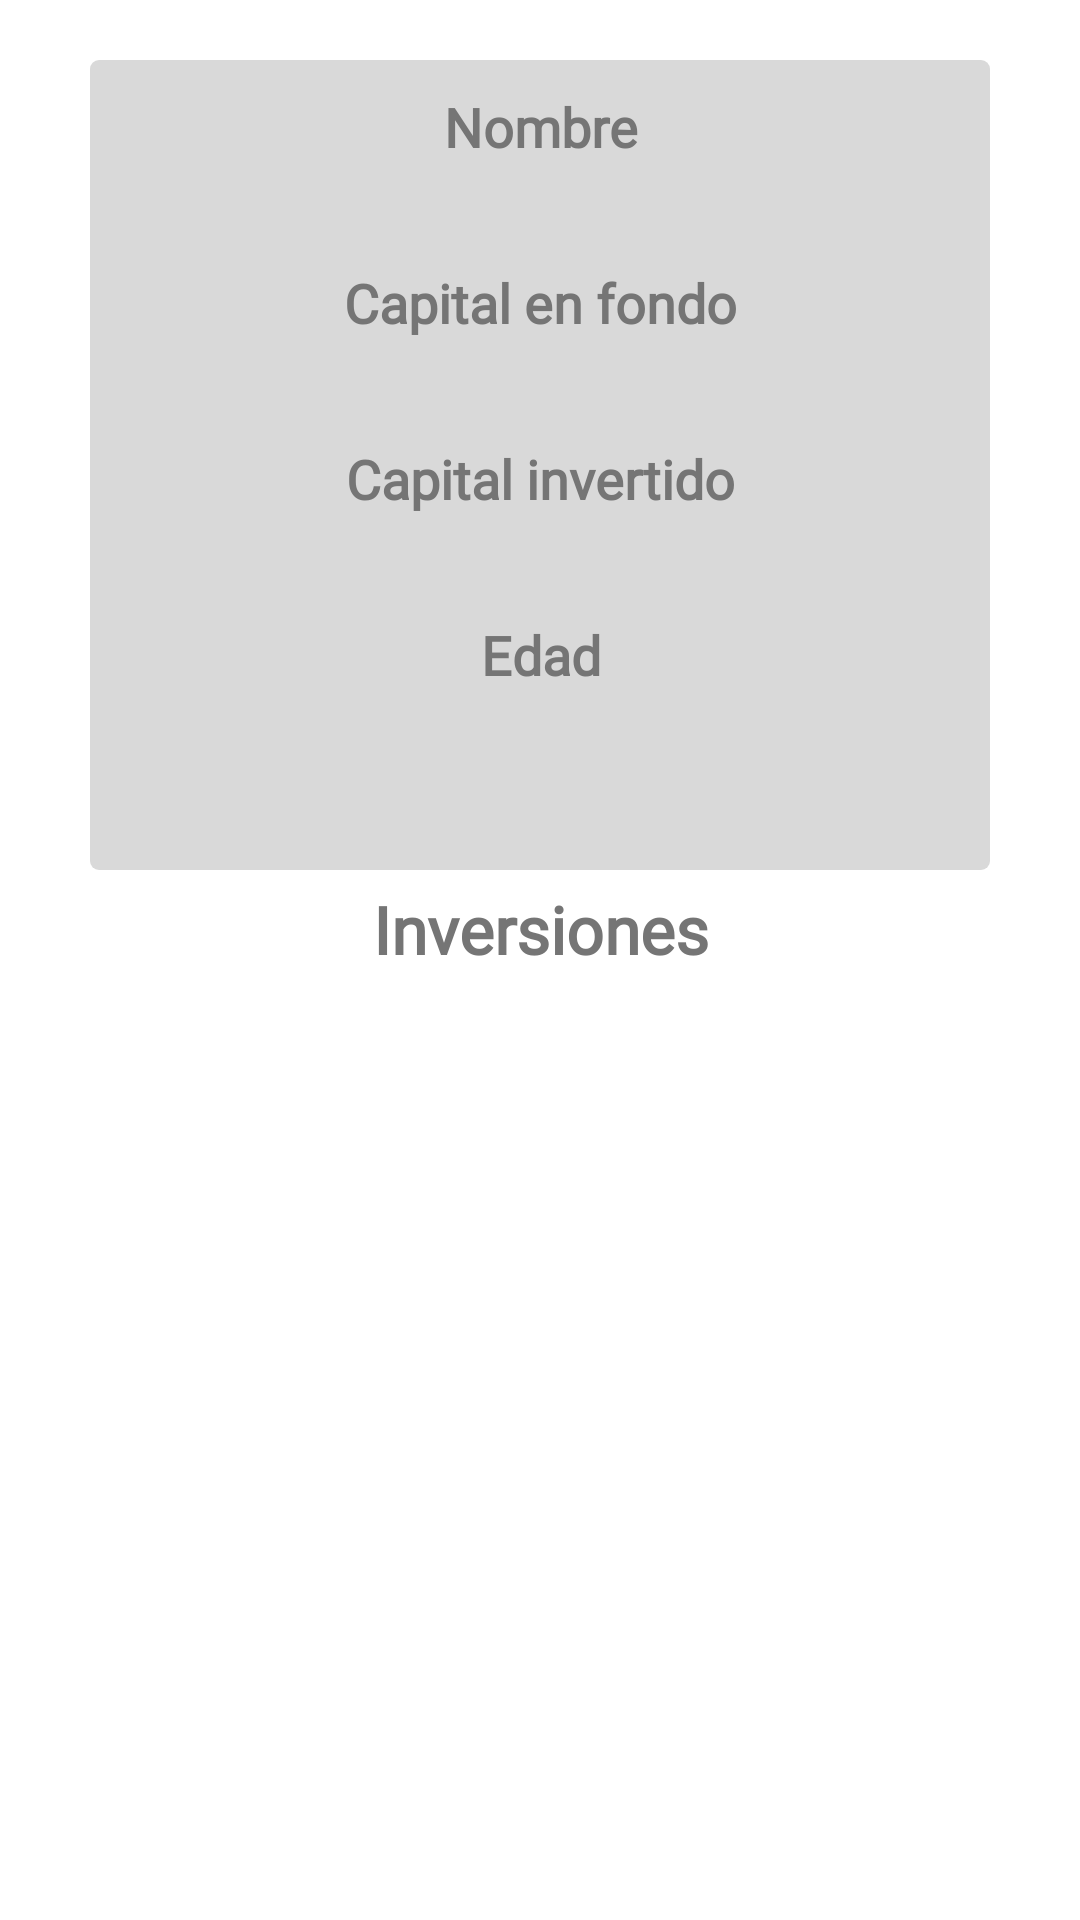

The Android layout XML behind this screen, and the referenced resources:
<!-- AndroidManifest.xml: fallback theme Theme.MaterialComponents.DayNight.NoActionBar -->
<!-- res/layout/activity_detail_client.xml -->
<?xml version="1.0" encoding="utf-8"?>
<LinearLayout
        xmlns:android="http://schemas.android.com/apk/res/android"
        xmlns:app="http://schemas.android.com/apk/res-auto" xmlns:tools="http://schemas.android.com/tools"
        android:orientation="vertical"
        android:layout_width="match_parent"
        android:layout_height="match_parent"
        app:layout_constraintTop_toTopOf="parent"
        app:layout_constraintEnd_toEndOf="parent"
        app:layout_constraintStart_toStartOf="parent"
        app:layout_constraintVertical_bias="0"
        android:paddingHorizontal="30dp"
        android:paddingVertical="20dp"
        tools:context=".Detail_Client"
        android:background="@color/white">
    <LinearLayout
            android:orientation="vertical"
            android:layout_width="match_parent"
            android:layout_height="270dp"
            android:background="@drawable/borderredius"
            android:layout_marginBottom="5dp">
        <TextView
                android:text="@string/Label_name_t"
                android:layout_width="match_parent"
                android:layout_height="wrap_content"
                android:id="@+id/name_t"
                android:textSize="18sp"
                android:fontFamily="@font/roboto"
                android:textAlignment="center"
                android:layout_marginBottom="5dp" android:textStyle="bold" android:textColor="@color/greyText"/>
        <TextView
                android:layout_width="match_parent"
                android:layout_height="wrap_content"
                android:id="@+id/name_client"
                android:textAlignment="center"
                android:textColor="#000000"
                android:textSize="18sp"
                android:layout_marginBottom="5dp"
                android:fontFamily="@font/roboto"/>
        <TextView
                android:text="@string/Label_fond_cap_t"
                android:layout_width="match_parent"
                android:layout_height="wrap_content"
                android:id="@+id/fond_cap_t"
                android:textSize="18sp"
                android:textAlignment="center"
                android:fontFamily="@font/roboto"
                android:layout_marginBottom="5dp" android:textStyle="bold" android:textColor="@color/greyText"/>
        <TextView
                android:layout_width="match_parent"
                android:layout_height="wrap_content"
                android:id="@+id/cap_fond"
                android:textColor="#000000"
                android:textAlignment="center"
                android:textSize="18sp"
                android:fontFamily="@font/roboto"
                android:layout_marginBottom="5dp"/>
        <TextView
                android:text="@string/L_fond_cap_iv"
                android:layout_width="match_parent"
                android:layout_height="wrap_content"
                android:id="@+id/cap_inv"
                android:textSize="18sp"
                android:fontFamily="@font/roboto"
                android:textAlignment="center"
                android:layout_marginBottom="5dp" android:textStyle="bold" android:textColor="@color/greyText"/>
        <TextView
                android:layout_width="match_parent"
                android:layout_height="wrap_content"
                android:id="@+id/invertido"
                android:textAlignment="center"
                android:textSize="18sp"
                android:fontFamily="@font/roboto"
                android:textColor="#040404"
                android:layout_marginBottom="5dp"/>
        <TextView
                android:text="@string/L_age_t"
                android:layout_width="match_parent"
                android:layout_height="wrap_content"
                android:id="@+id/textView10"
                android:textAlignment="center"
                android:textSize="18sp"
                android:fontFamily="@font/roboto" android:textStyle="bold" android:textColor="@color/greyText"/>
        <TextView
                android:layout_width="match_parent"
                android:layout_height="wrap_content"
                android:id="@+id/age_view"
                android:textSize="18sp"
                android:textColor="#020202"
                android:fontFamily="@font/roboto"
                android:textAlignment="center"/>
    </LinearLayout>
    <LinearLayout
            android:orientation="vertical"
            android:layout_width="match_parent"
            android:layout_height="311dp">
        <TextView
                android:text="@string/Label_investiments"
                android:layout_width="match_parent"
                android:layout_height="wrap_content"
                android:id="@+id/textView3"
                android:textAlignment="center"
                android:fontFamily="@font/roboto"
                android:textSize="22sp"
                android:textStyle="bold"
                android:layout_marginBottom="10dp" android:textColor="@color/greyText"/>
        <androidx.recyclerview.widget.RecyclerView
                android:layout_width="match_parent"
                android:layout_height="match_parent"
                android:id="@+id/listRecyclerView"/>
    </LinearLayout>
</LinearLayout>
<!-- resources referenced by this layout -->
<resources>
  <color name="greyText">#757575</color>
  <color name="white">#FFFFFFFF</color>
  <!-- drawable borderredius (drawable) -->
  <?xml version="1.0" encoding="utf-8"?>
  <shape xmlns:android="http://schemas.android.com/apk/res/android"
         android:shape="rectangle">
      <solid android:color="#D9D9D9"/>
      <padding android:left="10dp"
               android:top="10dp"
               android:right="10dp"
               android:bottom="10dp"/>
      <corners android:radius="3dp"/>
  </shape>
  <string name="L_age_t">Edad</string>
  <string name="L_fond_cap_iv">Capital invertido</string>
  <string name="Label_fond_cap_t">Capital en fondo</string>
  <string name="Label_investiments">Inversiones</string>
  <string name="Label_name_t">Nombre</string>
</resources>
